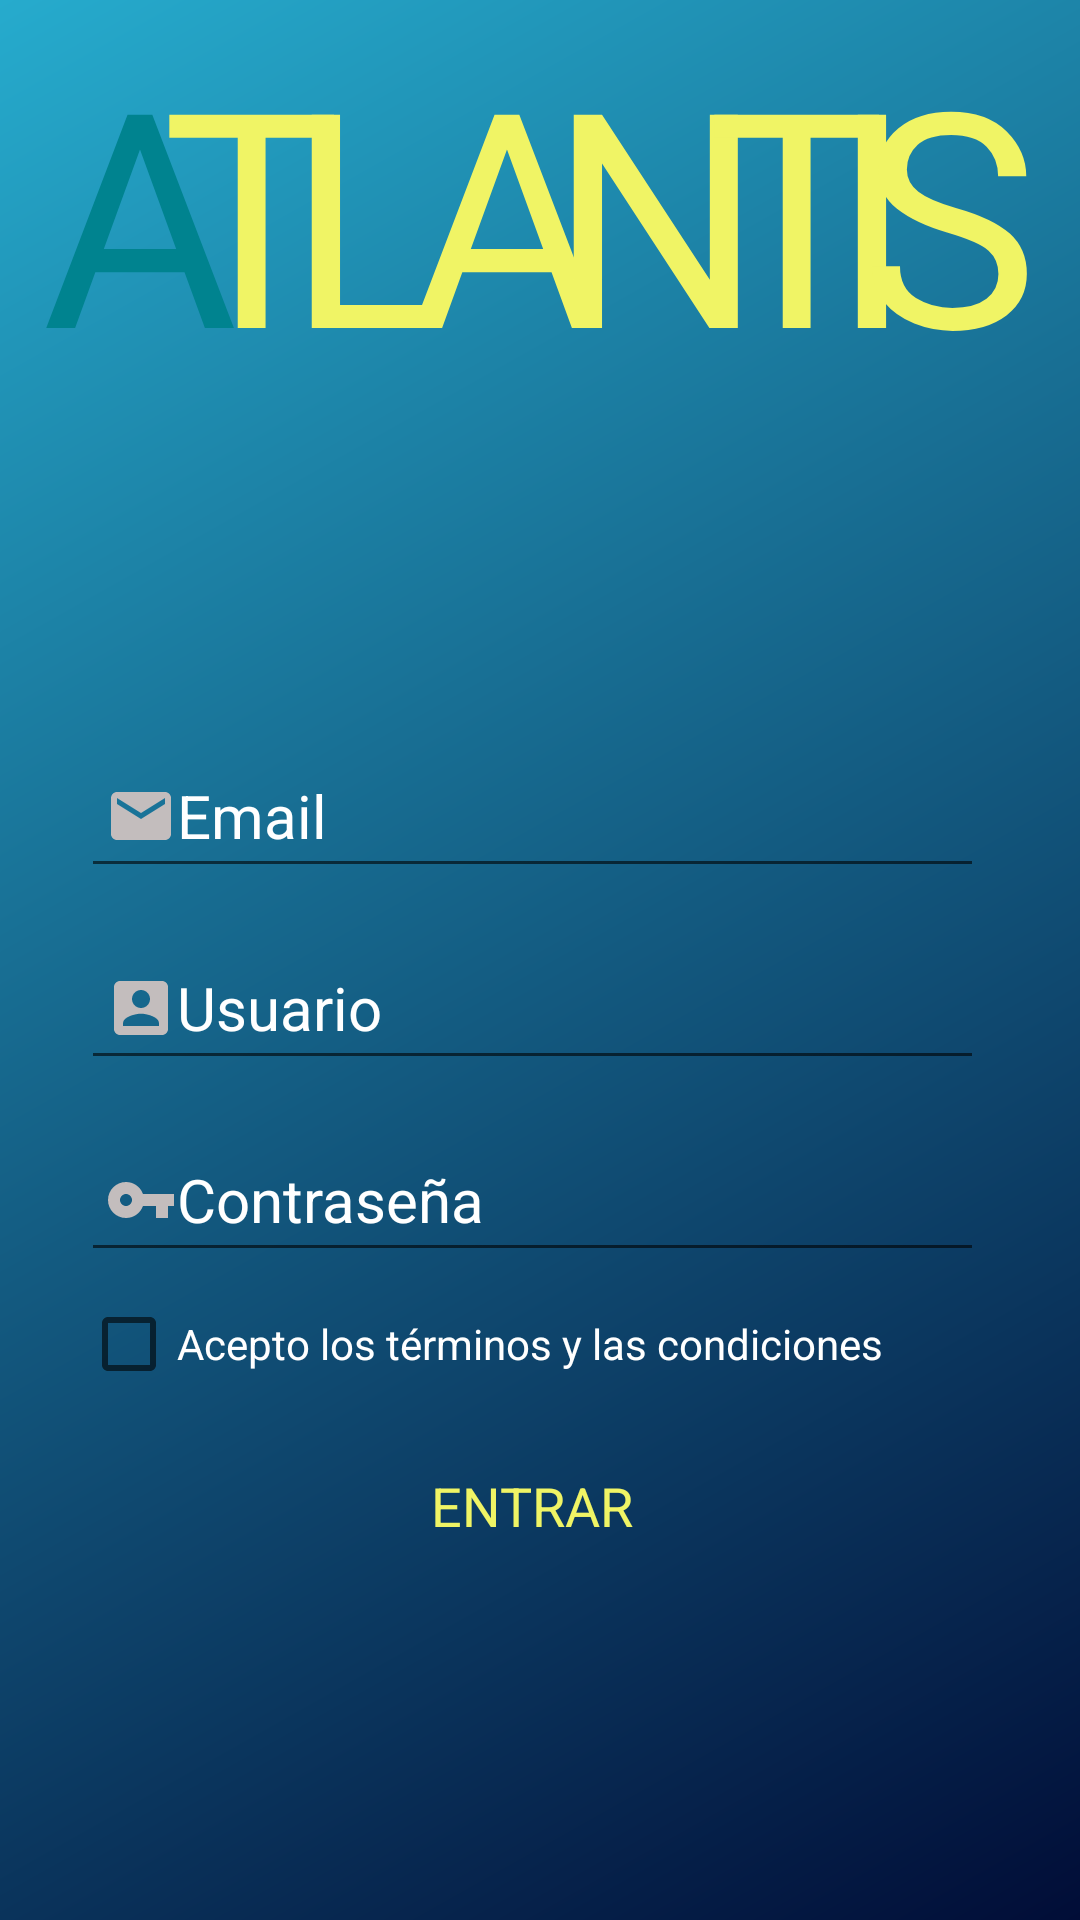

Reconstruct the res/layout file that produces this screen, plus the resources it refers to.
<!-- AndroidManifest.xml: application theme Theme.Atlantis.Dark -->
<!-- res/layout/signup_activity.xml -->
<?xml version="1.0" encoding="utf-8"?>
<androidx.constraintlayout.widget.ConstraintLayout xmlns:android="http://schemas.android.com/apk/res/android"
    xmlns:app="http://schemas.android.com/apk/res-auto"
    xmlns:tools="http://schemas.android.com/tools"
    android:layout_width="match_parent"
    android:layout_height="match_parent"
    android:id="@+id/CLP"
    android:background="@drawable/gradient">



    <androidx.constraintlayout.widget.ConstraintLayout
        android:id="@+id/cl1"
        android:layout_width="match_parent"
        android:layout_height="500dp"
        android:background="@android:color/transparent"
        app:layout_constraintBottom_toBottomOf="parent"
        app:layout_constraintEnd_toEndOf="parent"
        app:layout_constraintHorizontal_bias="0.0"
        app:layout_constraintStart_toStartOf="parent"
        app:layout_constraintTop_toTopOf="parent"
        app:layout_constraintVertical_bias="1.0">

        <androidx.cardview.widget.CardView
            android:layout_width="322dp"
            android:layout_height="300dp"
            android:layout_marginLeft="16dp"
            android:layout_marginRight="16dp"
            app:cardBackgroundColor="@android:color/transparent"
            app:cardCornerRadius="28dp"
            app:cardElevation="0dp"
            app:cardMaxElevation="16dp"
            app:layout_constraintBottom_toBottomOf="parent"
            app:layout_constraintEnd_toEndOf="parent"
            app:layout_constraintStart_toStartOf="parent"
            app:layout_constraintTop_toTopOf="@id/cl1">

            <LinearLayout
                android:layout_width="317dp"
                android:layout_height="match_parent"
                android:orientation="vertical">


                <EditText
                    android:id="@+id/etEmail"
                    android:layout_width="match_parent"
                    android:layout_height="wrap_content"
                    android:layout_margin="8dp"
                    android:drawableLeft="@drawable/ic_email"
                    android:hint="Email"
                    android:inputType="textEmailAddress"
                    android:maxLines="1"
                    android:minHeight="48dp"
                    android:padding="8dp"
                    android:textColor="@color/white"
                    android:textColorHint="@color/white"
                    android:textSize="20dp" />

                <EditText
                    android:id="@+id/etUsername"
                    android:layout_width="match_parent"
                    android:layout_height="wrap_content"
                    android:layout_margin="8dp"
                    android:drawableLeft="@drawable/ic_user"
                    android:hint="Usuario"
                    android:inputType="text"
                    android:maxLines="1"
                    android:minHeight="48dp"
                    android:padding="8dp"
                    android:textColor="@color/white"
                    android:textColorHint="@color/white"
                    android:textSize="20dp" />

                <EditText
                    android:id="@+id/etPassword"
                    android:layout_width="match_parent"
                    android:layout_height="wrap_content"
                    android:layout_margin="8dp"
                    android:drawableLeft="@drawable/ic_password"
                    android:hint="Contraseña"
                    android:inputType="textPassword"
                    android:maxLines="1"
                    android:minHeight="48dp"
                    android:padding="8dp"
                    android:textColor="@color/white"
                    android:textColorHint="@color/white"
                    android:textSize="20dp" />

                <CheckBox
                    android:id="@+id/checkBox"
                    android:layout_width="match_parent"
                    android:layout_height="wrap_content"
                    android:layout_marginLeft="8dp"
                    android:layout_marginRight="8dp"
                    android:layout_marginBottom="4dp"
                    android:checked="false"
                    android:text="Acepto los términos y las condiciones"
                    android:textColor="@color/white" />


                <Button
                    android:id="@+id/btn_entrar"
                    style="@style/btn_entrar"
                    android:layout_width="match_parent"
                    android:layout_height="wrap_content"
                    android:layout_marginLeft="8dp"
                    android:layout_marginTop="10dp"
                    android:layout_marginRight="8dp"
                    android:minHeight="48dp"
                    android:text="Entrar" />


            </LinearLayout>

        </androidx.cardview.widget.CardView>


    </androidx.constraintlayout.widget.ConstraintLayout>

    <TextView
        android:id="@+id/tvTitle"
        android:layout_width="wrap_content"
        android:layout_height="wrap_content"
        android:fontFamily="@font/ubuntu_bold"
        android:text="A"
        android:textColor="#00838F"
        android:textSize="100dp"
        app:layout_constraintBottom_toTopOf="@+id/cl1"
        app:layout_constraintEnd_toEndOf="parent"
        app:layout_constraintHorizontal_bias="0.047"
        app:layout_constraintStart_toStartOf="parent"
        app:layout_constraintTop_toTopOf="parent" />

    <TextView
        android:id="@+id/tvTitle2"
        android:layout_width="wrap_content"
        android:layout_height="wrap_content"
        android:fontFamily="@font/ubuntu_bold"
        android:text="T"
        android:textColor="@color/amarillo"
        android:textSize="100dp"
        app:layout_constraintBottom_toTopOf="@+id/cl1"
        app:layout_constraintEnd_toEndOf="parent"
        app:layout_constraintHorizontal_bias="0.18"
        app:layout_constraintStart_toStartOf="parent"
        app:layout_constraintTop_toTopOf="parent" />

    <TextView
        android:id="@+id/tvTitle3"
        android:layout_width="wrap_content"
        android:layout_height="wrap_content"
        android:fontFamily="@font/ubuntu_bold"
        android:text="L"
        android:textColor="@color/amarillo"
        android:textSize="100dp"
        app:layout_constraintBottom_toTopOf="@+id/cl1"
        app:layout_constraintEnd_toEndOf="parent"
        app:layout_constraintHorizontal_bias="0.313"
        app:layout_constraintStart_toStartOf="parent"
        app:layout_constraintTop_toTopOf="parent" />

    <TextView
        android:id="@+id/tvTitle4"
        android:layout_width="wrap_content"
        android:layout_height="wrap_content"
        android:fontFamily="@font/ubuntu_bold"
        android:text="A"
        android:textColor="@color/amarillo"
        android:textSize="100dp"
        app:layout_constraintBottom_toTopOf="@+id/cl1"
        app:layout_constraintEnd_toEndOf="parent"
        app:layout_constraintHorizontal_bias="0.463"
        app:layout_constraintStart_toStartOf="parent"
        app:layout_constraintTop_toTopOf="parent" />

    <TextView
        android:id="@+id/tvTitle5"
        android:layout_width="wrap_content"
        android:layout_height="wrap_content"
        android:fontFamily="@font/ubuntu_bold"
        android:text="N"
        android:textColor="@color/amarillo"
        android:textSize="100dp"
        app:layout_constraintBottom_toTopOf="@+id/cl1"
        app:layout_constraintEnd_toEndOf="parent"
        app:layout_constraintHorizontal_bias="0.635"
        app:layout_constraintStart_toStartOf="parent"
        app:layout_constraintTop_toTopOf="parent" />

    <TextView
        android:id="@+id/tvTitle6"
        android:layout_width="wrap_content"
        android:layout_height="wrap_content"
        android:fontFamily="@font/ubuntu_bold"
        android:text="T"
        android:textColor="@color/amarillo"
        android:textSize="100dp"
        app:layout_constraintBottom_toTopOf="@+id/cl1"
        app:layout_constraintEnd_toEndOf="parent"
        app:layout_constraintHorizontal_bias="0.785"
        app:layout_constraintStart_toStartOf="parent"
        app:layout_constraintTop_toTopOf="parent" />

    <TextView
        android:id="@+id/tvTitle7"
        android:layout_width="wrap_content"
        android:layout_height="wrap_content"
        android:fontFamily="@font/ubuntu_bold"
        android:text="I"
        android:textColor="@color/amarillo"
        android:textSize="100dp"
        app:layout_constraintBottom_toTopOf="@+id/cl1"
        app:layout_constraintEnd_toEndOf="parent"
        app:layout_constraintHorizontal_bias="0.833"
        app:layout_constraintStart_toStartOf="parent"
        app:layout_constraintTop_toTopOf="parent" />

    <TextView
        android:id="@+id/tvTitle8"
        android:layout_width="wrap_content"
        android:layout_height="wrap_content"
        android:fontFamily="@font/ubuntu_bold"
        android:text="S"
        android:textColor="@color/amarillo"
        android:textSize="100dp"
        app:layout_constraintBottom_toTopOf="@+id/cl1"
        app:layout_constraintEnd_toEndOf="parent"
        app:layout_constraintHorizontal_bias="0.954"
        app:layout_constraintStart_toStartOf="parent"
        app:layout_constraintTop_toTopOf="parent" />


</androidx.constraintlayout.widget.ConstraintLayout>
<!-- resources referenced by this layout -->
<resources>
  <color name="amarillo">#F0F465</color>
  <color name="white">#FFFFFFFF</color>
  <!-- drawable gradient (drawable) -->
  <?xml version="1.0" encoding="utf-8"?>
  <shape xmlns:android="http://schemas.android.com/apk/res/android"
      android:shape="rectangle">
      <gradient
          android:angle="135"
          android:endColor="#26ABCD"
          android:startColor="#010D37" />
  </shape>
  <!-- drawable ic_email (drawable) -->
  <vector android:height="24dp" android:tint="#C3BDBD"
      android:viewportHeight="24" android:viewportWidth="24"
      android:width="24dp" xmlns:android="http://schemas.android.com/apk/res/android">
      <path android:fillColor="@android:color/white" android:pathData="M20,4L4,4c-1.1,0 -1.99,0.9 -1.99,2L2,18c0,1.1 0.9,2 2,2h16c1.1,0 2,-0.9 2,-2L22,6c0,-1.1 -0.9,-2 -2,-2zM20,8l-8,5 -8,-5L4,6l8,5 8,-5v2z"/>
  </vector>
  <!-- drawable ic_password (drawable) -->
  <vector android:height="24dp" android:tint="#C3BDBD"
      android:viewportHeight="24" android:viewportWidth="24"
      android:width="24dp" xmlns:android="http://schemas.android.com/apk/res/android">
      <path android:fillColor="@android:color/white" android:pathData="M12.65,10C11.83,7.67 9.61,6 7,6c-3.31,0 -6,2.69 -6,6s2.69,6 6,6c2.61,0 4.83,-1.67 5.65,-4H17v4h4v-4h2v-4H12.65zM7,14c-1.1,0 -2,-0.9 -2,-2s0.9,-2 2,-2 2,0.9 2,2 -0.9,2 -2,2z"/>
  </vector>
  <!-- drawable ic_user (drawable) -->
  <vector android:height="24dp" android:tint="#C3BDBD"
      android:viewportHeight="24" android:viewportWidth="24"
      android:width="24dp" xmlns:android="http://schemas.android.com/apk/res/android">
      <path android:fillColor="@android:color/white" android:pathData="M3,5v14c0,1.1 0.89,2 2,2h14c1.1,0 2,-0.9 2,-2L21,5c0,-1.1 -0.9,-2 -2,-2L5,3c-1.11,0 -2,0.9 -2,2zM15,9c0,1.66 -1.34,3 -3,3s-3,-1.34 -3,-3 1.34,-3 3,-3 3,1.34 3,3zM6,17c0,-2 4,-3.1 6,-3.1s6,1.1 6,3.1v1L6,18v-1z"/>
  </vector>
  <style name="btn_entrar" parent="Widget.MaterialComponents.Button.OutlinedButton">
          <item name="android:textSize">18dp</item>
          <item name="android:textColor">@color/amarillo</item>
          <item name="android:textAllCaps">true</item>
          <item name="android:paddingLeft">15dp</item>
          <item name="android:paddingRight">15dp</item>
          <item name="android:strokeColor">@color/amarillo</item>
  
      </style>
  <style name="Theme.Atlantis.Dark" parent="Theme.AppCompat.Light.NoActionBar">
          
          <item name="colorPrimary">@color/white</item>
          <item name="colorPrimaryVariant">@android:color/white</item>
          <item name="backgroundColor">@color/white</item>
          <item name="android:textColor">@color/black</item>
          <item name="backgroundCardColor">@color/white</item>
          
          <item name="colorSecondary">@color/amarillo_titulo</item>
          <item name="colorSecondaryVariant">@color/teal_700</item>
          <item name="colorOnSecondary">@color/amarillo_titulo</item>
          
          <item name="android:statusBarColor" tools:targetApi="l">@color/azul_oscuro</item>
          
      </style>
  <color name="black">#FF000000</color>
  <color name="amarillo_titulo">#D2E905</color>
  <color name="teal_700">#FF018786</color>
  <color name="azul_oscuro">#6184DB</color>
</resources>
